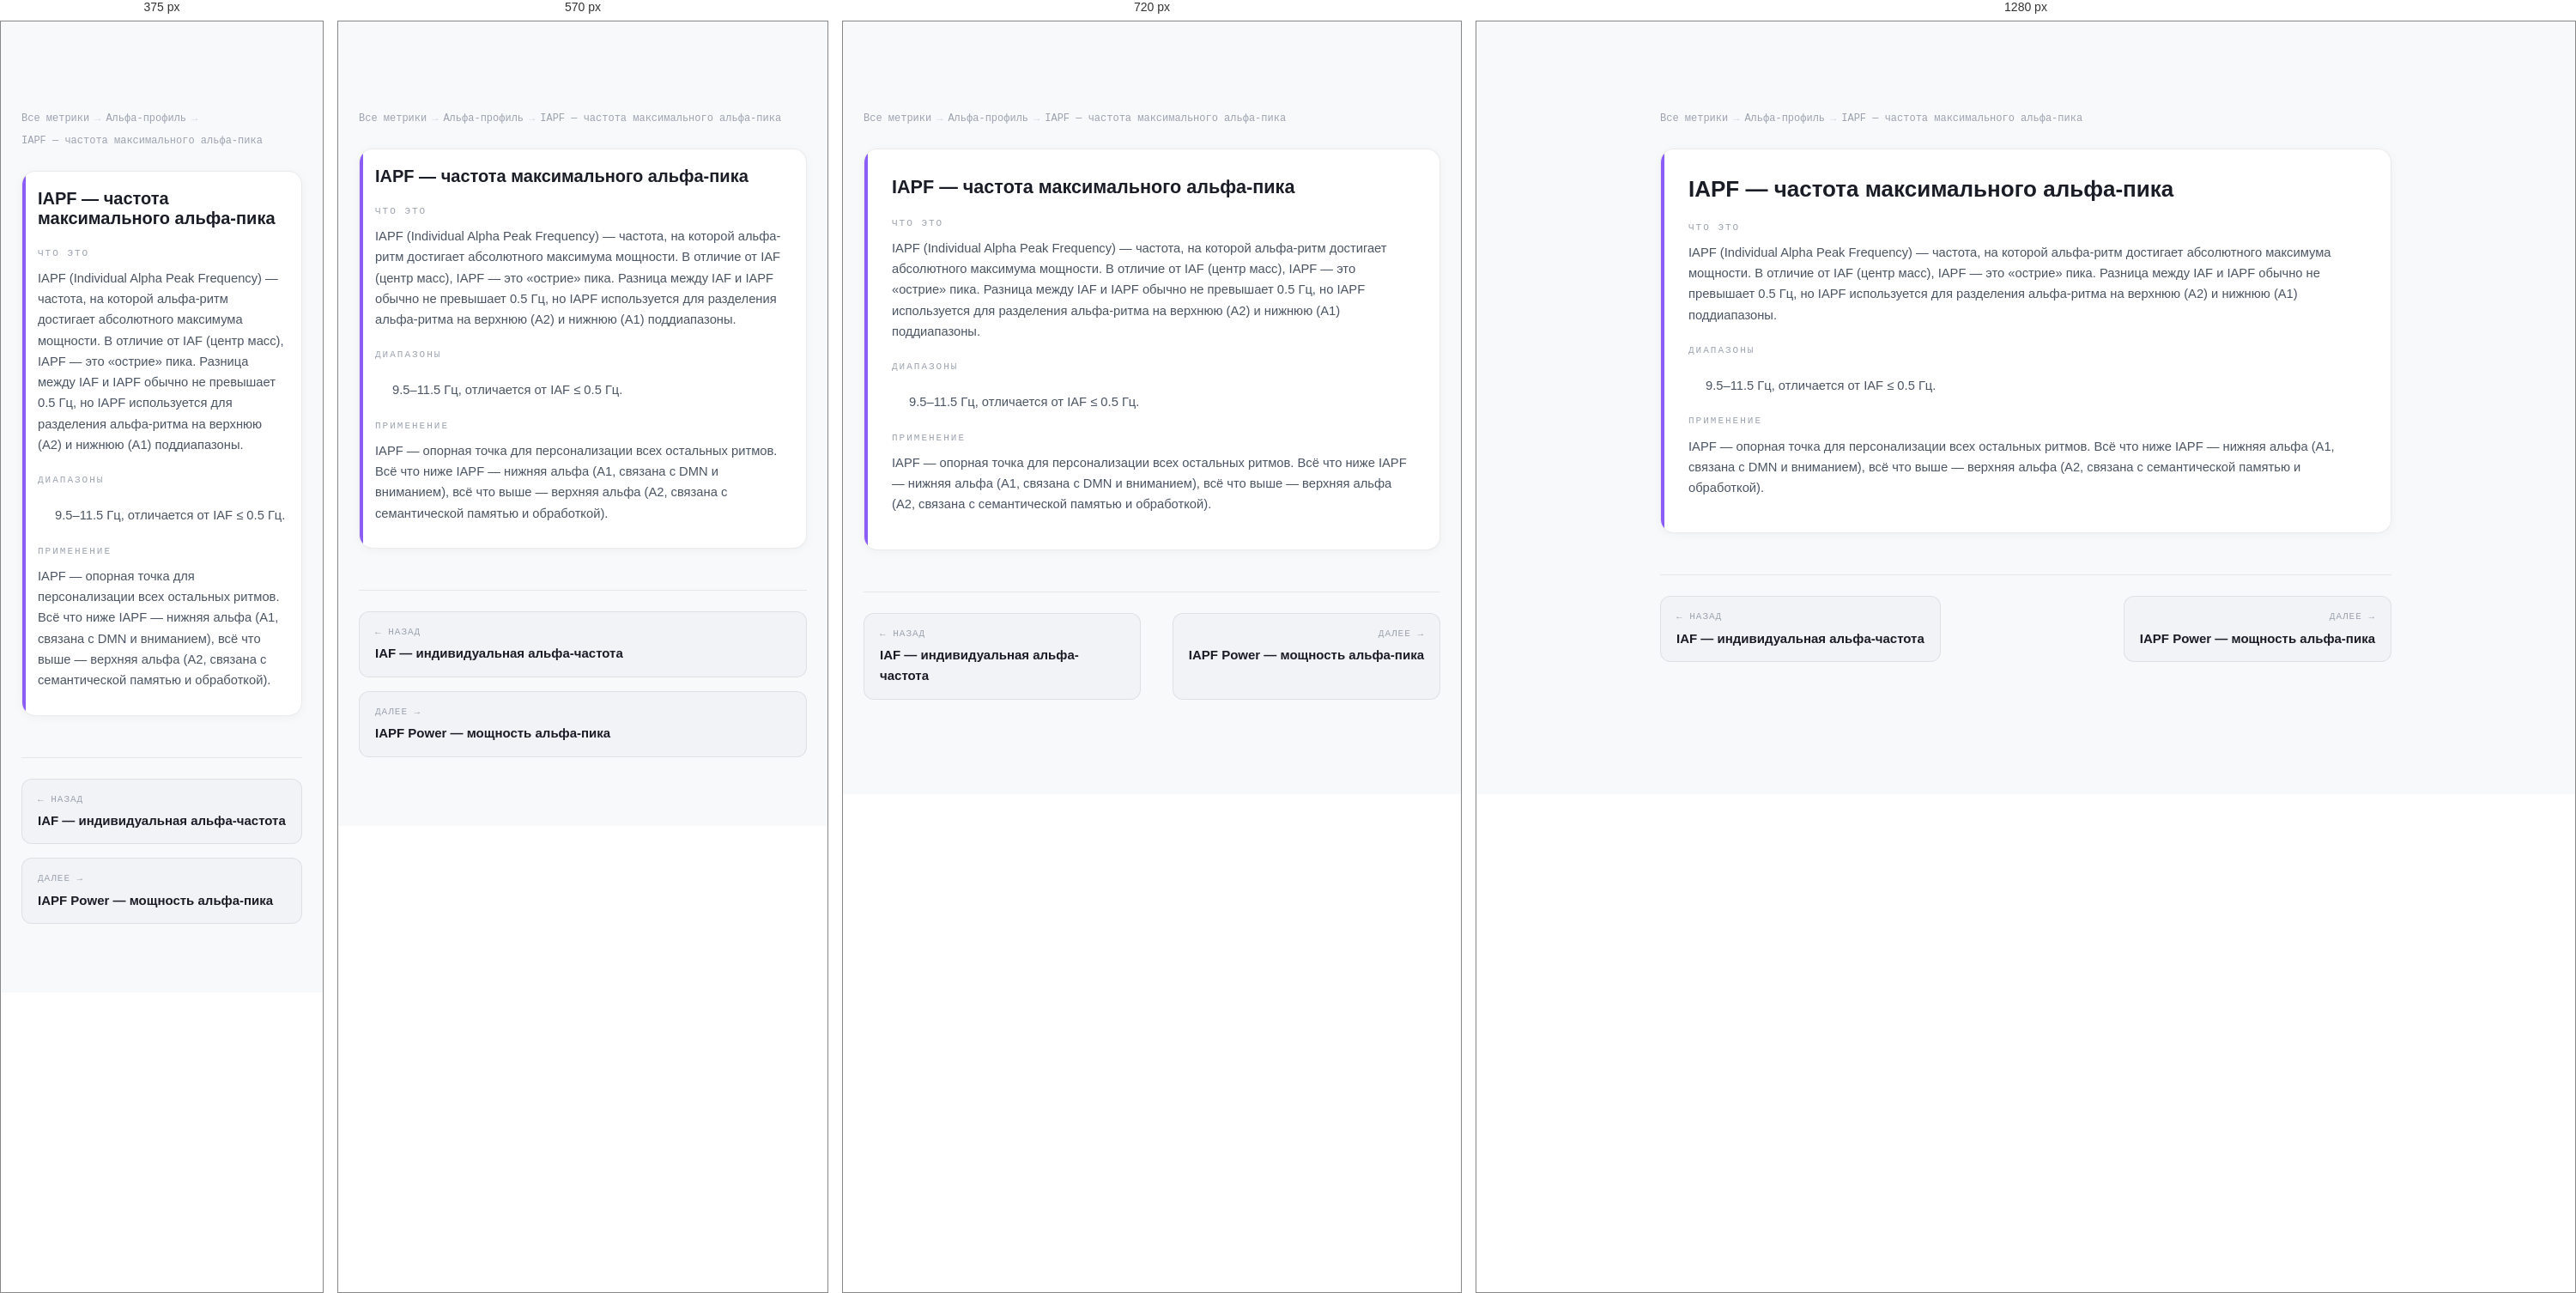
Rendered at 375 px, 570 px, 720 px and 1280 px, left to right.

<!-- file: iapf.html -->
<!DOCTYPE html>
<html lang="ru">
<head>
<meta charset="UTF-8">
<meta name="viewport" content="width=device-width, initial-scale=1.0">
<title>IAPF — частота максимального альфа-пика — Альфа-профиль — ONTO NOTHING</title>
<link rel="preconnect" href="https://fonts.googleapis.com">
<link rel="preconnect" href="https://fonts.gstatic.com" crossorigin>
<link href="https://fonts.googleapis.com/css2?family=Syne:wght@700;800&family=DM+Sans:wght@300;400;500&family=DM+Mono:wght@400;500&display=swap" rel="stylesheet">
<link rel="stylesheet" href="../../../css/nav.css">
<link rel="stylesheet" href="../metrics.css">
</head>
<body>

<div class="content">
<div class="breadcrumbs">
<a href="../index.html">Все метрики</a>
<span class="sep">→</span>
<a href="../alpha-profile.html">Альфа-профиль</a>
<span class="sep">→</span>
<span>IAPF — частота максимального альфа-пика</span>
</div>

<div class="metric c-alpha">
<h3 class="metric-name">IAPF — частота максимального альфа-пика</h3>

<div class="msub"><div class="msub-label">ЧТО ЭТО</div><p>IAPF (Individual Alpha Peak Frequency) — частота, на которой альфа-ритм достигает абсолютного максимума мощности. В отличие от IAF (центр масс), IAPF — это «острие» пика. Разница между IAF и IAPF обычно не превышает 0.5 Гц, но IAPF используется для разделения альфа-ритма на верхнюю (A2) и нижнюю (A1) поддиапазоны.</p></div><div class="msub"><div class="msub-label">ДИАПАЗОНЫ</div><div class="ranges"></div><ul><p>9.5–11.5 Гц, отличается от IAF ≤ 0.5 Гц.</p>
</ul></div><div class="msub"><div class="msub-label">ПРИМЕНЕНИЕ</div><p>IAPF — опорная точка для персонализации всех остальных ритмов. Всё что ниже IAPF — нижняя альфа (A1, связана с DMN и вниманием), всё что выше — верхняя альфа (A2, связана с семантической памятью и обработкой).</p></div>
</div>

<div class="metric-nav">
<a href="./iaf.html">
<span class="nav-dir">← Назад</span>
<span class="nav-name">IAF — индивидуальная альфа-частота</span>
</a>
<a href="./iapf-power.html" class="next">
<span class="nav-dir">Далее →</span>
<span class="nav-name">IAPF Power — мощность альфа-пика</span>
</a>
</div>
</div>

<script src="../../../components/nav.js"></script>
<script src="../../../components/footer.js"></script>
</body>
</html>

/* @media block from nav.css */
@media (max-width: 900px) {
  .nav-links { display: none; }
  .nav-burger { display: flex; }

  .nav-links.open {
    display: flex;
    flex-direction: column;
    align-items: flex-start;
    position: absolute;
    top: 64px;
    left: 0;
    right: 0;
    background: rgba(236,238,242,0.97);
    backdrop-filter: blur(16px);
    padding: 16px 24px 24px;
    gap: 4px;
    border-bottom: 1px solid rgba(0,0,0,0.08);
  }
  .nav-links.open a { width: 100%; font-size: 1rem; padding: 10px 12px; }
  .nav-cta { margin-left: 0 !important; }
}

/* @media block from nav.css */
@media (max-width: 800px) {
  .footer-inner { grid-template-columns: 1fr 1fr; }
  .footer-col--brand { grid-column: 1 / -1; }
}

/* @media block from nav.css */
@media (max-width: 500px) {
  .footer-inner { grid-template-columns: 1fr; }
}

/* @media block from metrics.css */
@media(max-width:640px){
  .metric{padding:20px 18px}
  .hub-grid{grid-template-columns:1fr}
  .metrics-grid{grid-template-columns:1fr}
  .metric-nav{flex-direction:column}
  .metric-nav a{max-width:100%}
  .metric-nav .next{text-align:left;margin-left:0}
}